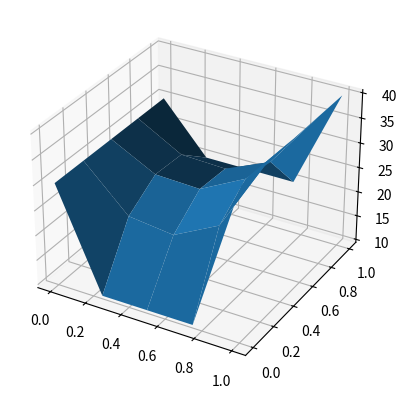

The matplotlib source for this figure:
import numpy as np
from scipy.sparse import csr_matrix
from scipy.sparse import diags
import matplotlib.pyplot as plt
from scipy.sparse import lil_matrix
from scipy.sparse.linalg import spsolve


A = np.eye(10000)



print(A.nbytes/1024/1024)

s = csr_matrix(A)

print(s.data.nbytes)

## Second derivative look at lecture slides slide 17


Nx, Ny = 5, 5

Nc = Nx * Ny 

e = np.ones(Nc)

print(e)

A = diags([e,e,-4*e,e,e], [-Nx, -1, 0, 1, Nx], shape=(Nc, Nc))

#plt.spy(A)

#plt.show()

print(A)

print(np.arange(Nc).reshape(5,5)[::-1])

T_bottom = np.arange(Nx)

print(T_bottom)

T_top = T_bottom + (Ny-1)*Nx

print(T_top)

T_left =  np.arange(Ny)*Nx

T_right = T_left + Nx-1

bnd_all = np.unique(np.concatenate((T_bottom, T_top, T_left, T_right)))

print(bnd_all)

A=lil_matrix(A)

A[bnd_all,:] = 0

A[bnd_all,bnd_all] = 1

print(A)

#plt.spy(A)

#plt.show()

b = np.zeros(Nc)
b[T_bottom] = 10
b[T_top] = 20
b[T_left] = 30
b[T_right] = 40

#plt.spy(b[:, None], marker='o')
#plt.show()

T=spsolve(A.tocsc(),b)

print(T.reshape(Nx,Ny)[::-1])

x, y = np.meshgrid(np.linspace(0,1,Nx), np.linspace(0,1,Ny))
fig, ax = plt.subplots(subplot_kw={"projection":"3d"})
ax.plot_surface(x,y,T.reshape(Nx,Ny))

plt.show()